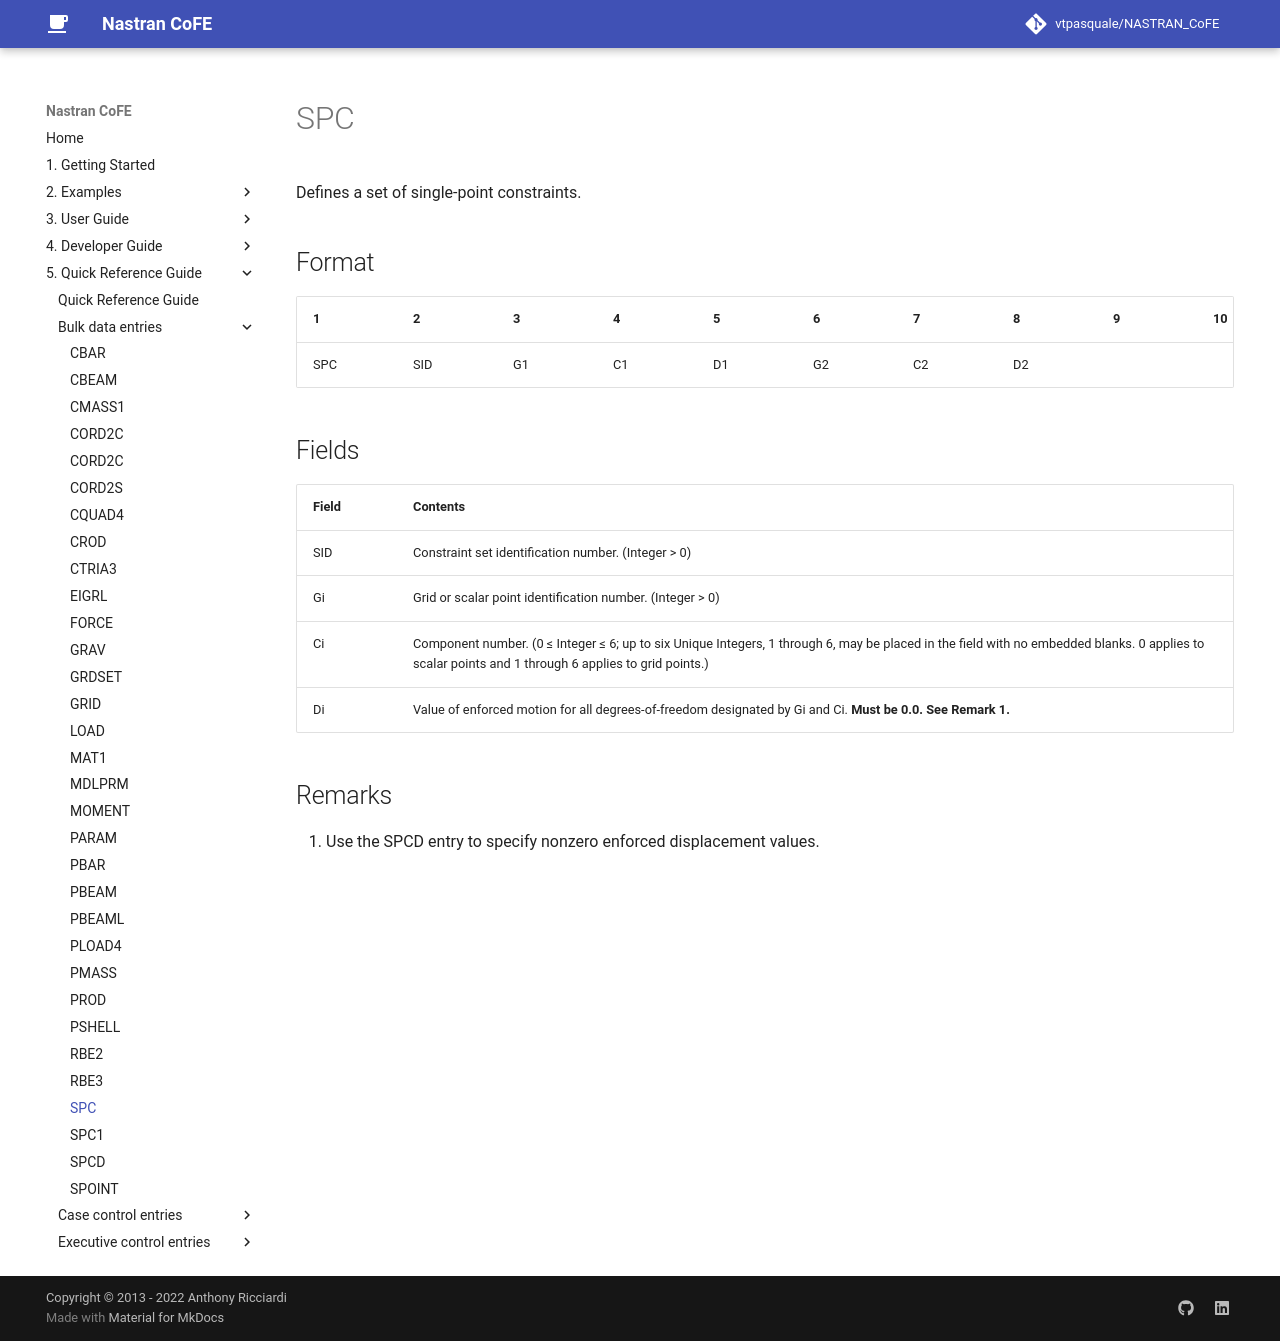

repository: vtpasquale/NASTRAN_CoFE · page: 5._Quick_Reference_Guide/bulk_data_entries/SPC/index.html · generator: mkdocs

---
hide:
  - toc
---
# SPC
Defines a set of single-point constraints.

## Format
| 1        | 2        | 3        | 4        | 5        | 6        | 7        | 8        | 9        | 10       | 
| -------- | -------- | -------- | -------- | -------- | -------- | -------- | -------- | -------- | -------- | 
| SPC | SID | G1 | C1 | D1 | G2 | C2 | D2


## Fields
| Field      | Contents |
| ---------- | -------- |
| SID | Constraint set identification number. (Integer > 0)
| Gi | Grid or scalar point identification number. (Integer > 0)
| Ci | Component number. (0 ≤ Integer ≤ 6; up to six Unique Integers, 1 through 6, may be placed in the field with no embedded blanks. 0 applies to scalar points and 1 through 6 applies to grid points.)
| Di | Value of enforced motion for all degrees-of-freedom designated by Gi and Ci. **Must be 0.0. See Remark 1.**

## Remarks
1. Use the SPCD entry to specify nonzero enforced displacement values.
